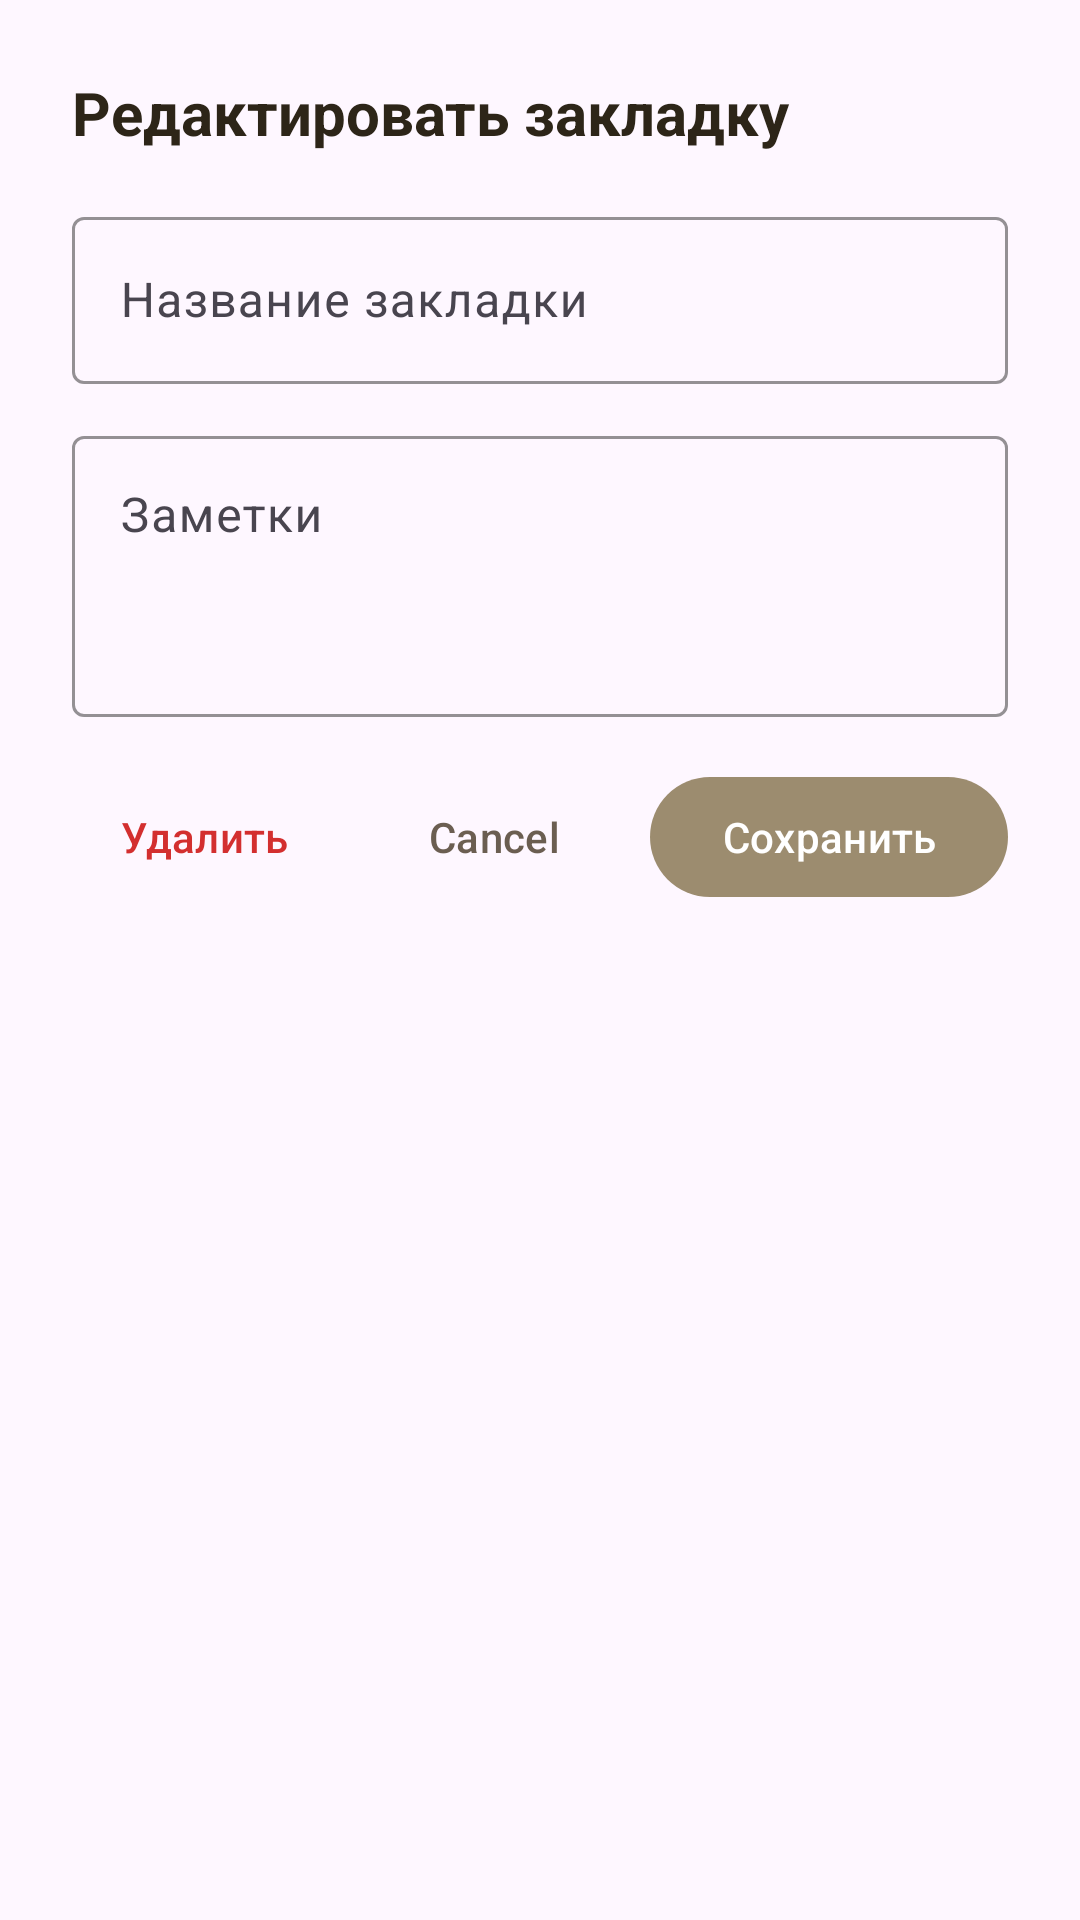

Here is an Android app screen rendered from its layout file. Give the layout XML and the strings, colors and styles it references.
<!-- AndroidManifest.xml: application theme Theme.Material3.Light.NoActionBar -->
<!-- res/layout/dialog_edit_bookmark.xml -->
<?xml version="1.0" encoding="utf-8"?>
<LinearLayout
    xmlns:android="http://schemas.android.com/apk/res/android"
    xmlns:app="http://schemas.android.com/apk/res-auto"
    android:layout_width="match_parent"
    android:layout_height="wrap_content"
    android:orientation="vertical"
    android:padding="24dp">

    <TextView
        android:layout_width="match_parent"
        android:layout_height="wrap_content"
        android:text="@string/edit_bookmark"
        android:textSize="20sp"
        android:textColor="#2D2518"
        android:textStyle="bold"
        android:layout_marginBottom="16dp" />

    <com.google.android.material.textfield.TextInputLayout
        android:layout_width="match_parent"
        android:layout_height="wrap_content"
        android:hint="@string/bookmark_name"
        app:boxBackgroundMode="outline"
        app:boxStrokeColor="#9C8C6F"
        android:layout_marginBottom="12dp">

        <com.google.android.material.textfield.TextInputEditText
            android:id="@+id/etBookmarkName"
            android:layout_width="match_parent"
            android:layout_height="wrap_content"
            android:inputType="text"
            android:maxLines="1" />

    </com.google.android.material.textfield.TextInputLayout>


    <com.google.android.material.textfield.TextInputLayout
        android:layout_width="match_parent"
        android:layout_height="wrap_content"
        android:hint="@string/bookmark_notes"
        app:boxBackgroundMode="outline"
        app:boxStrokeColor="#9C8C6F"
        android:layout_marginBottom="16dp">

        <com.google.android.material.textfield.TextInputEditText
            android:id="@+id/etBookmarkNotes"
            android:layout_width="match_parent"
            android:layout_height="wrap_content"
            android:inputType="textMultiLine"
            android:minLines="3"
            android:maxLines="5"
            android:gravity="top|start" />

    </com.google.android.material.textfield.TextInputLayout>


    <LinearLayout
        android:layout_width="match_parent"
        android:layout_height="wrap_content"
        android:orientation="horizontal"
        android:gravity="end">

        <com.google.android.material.button.MaterialButton
            android:id="@+id/btnDelete"
            style="@style/Widget.Material3.Button.TextButton"
            android:layout_width="wrap_content"
            android:layout_height="wrap_content"
            android:text="@string/delete"
            android:textColor="#D32F2F"
            android:layout_marginEnd="8dp" />

        <View
            android:layout_width="0dp"
            android:layout_height="1dp"
            android:layout_weight="1" />

        <com.google.android.material.button.MaterialButton
            android:id="@+id/btnCancel"
            style="@style/Widget.Material3.Button.TextButton"
            android:layout_width="wrap_content"
            android:layout_height="wrap_content"
            android:text="@android:string/cancel"
            android:textColor="#6B5E51"
            android:layout_marginEnd="8dp" />

        <com.google.android.material.button.MaterialButton
            android:id="@+id/btnSave"
            android:layout_width="wrap_content"
            android:layout_height="wrap_content"
            android:text="@string/save"
            app:backgroundTint="#9C8C6F" />

    </LinearLayout>

</LinearLayout>
<!-- resources referenced by this layout -->
<resources>
  <string name="bookmark_name">Название закладки</string>
  <string name="bookmark_notes">Заметки</string>
  <string name="delete">Удалить</string>
  <string name="edit_bookmark">Редактировать закладку</string>
  <string name="save">Сохранить</string>
</resources>
